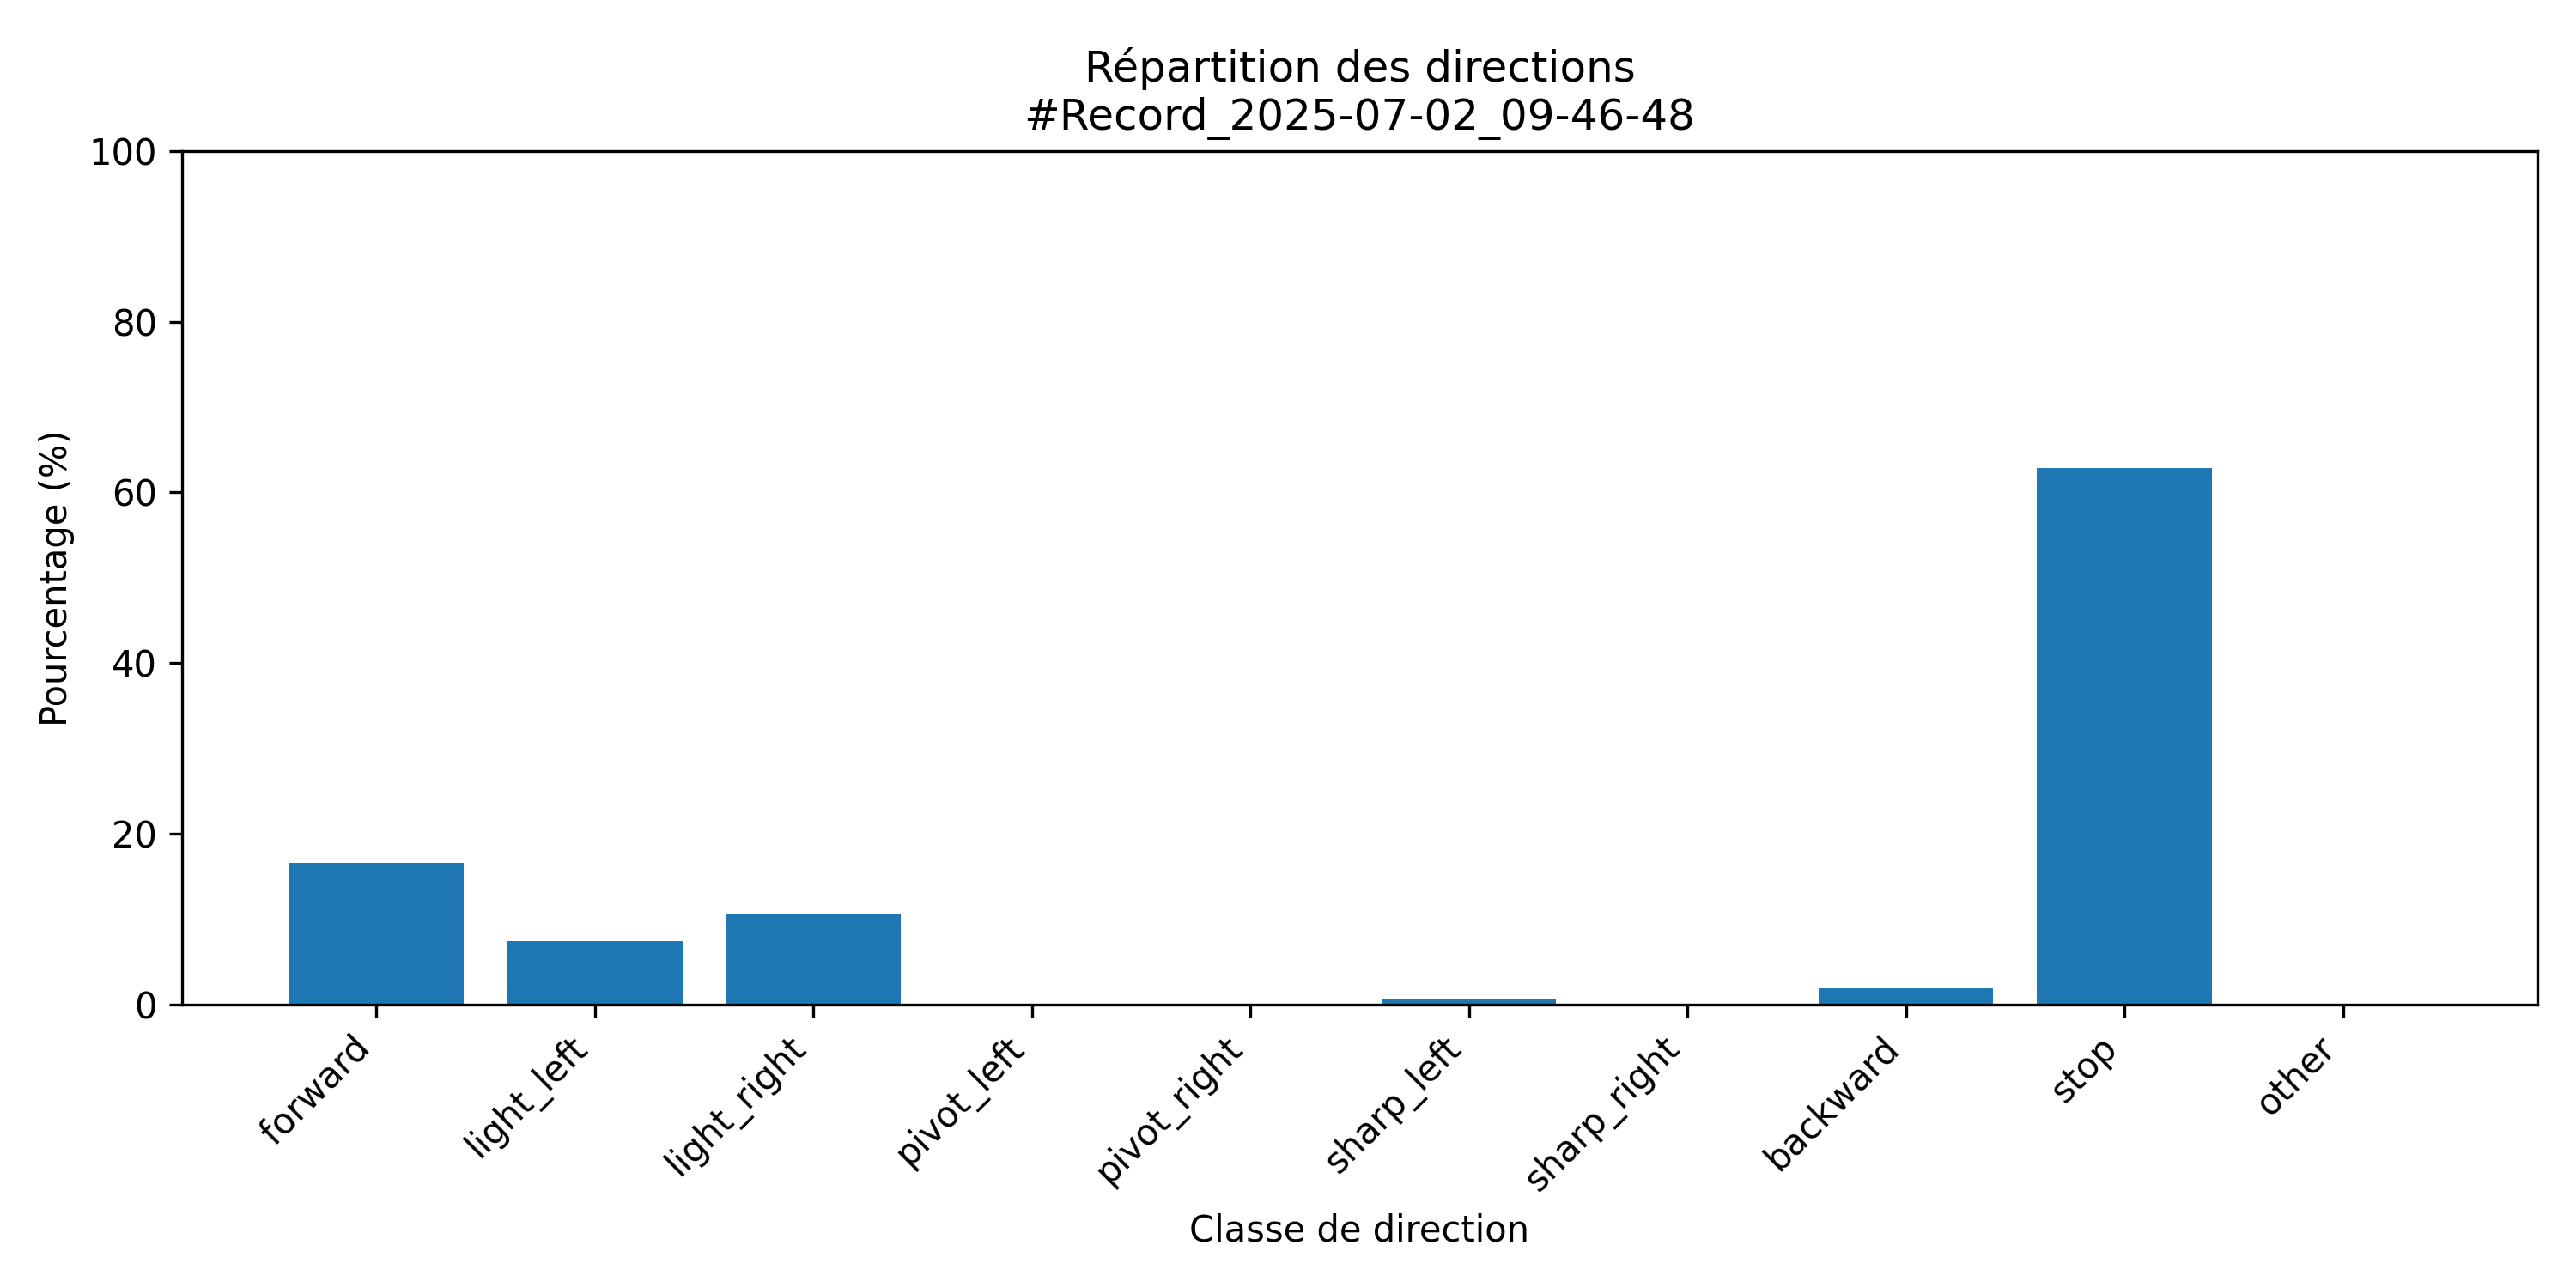

The table this chart was drawn from, first rows:
class; count; percent
forward; 724; 16.56
light_left; 324; 7.41
light_right; 463; 10.59
pivot_left; 0; 0.0
pivot_right; 0; 0.0
sharp_left; 27; 0.62
sharp_right; 2; 0.05
backward; 84; 1.92
stop; 2749; 62.86
other; 0; 0.0
